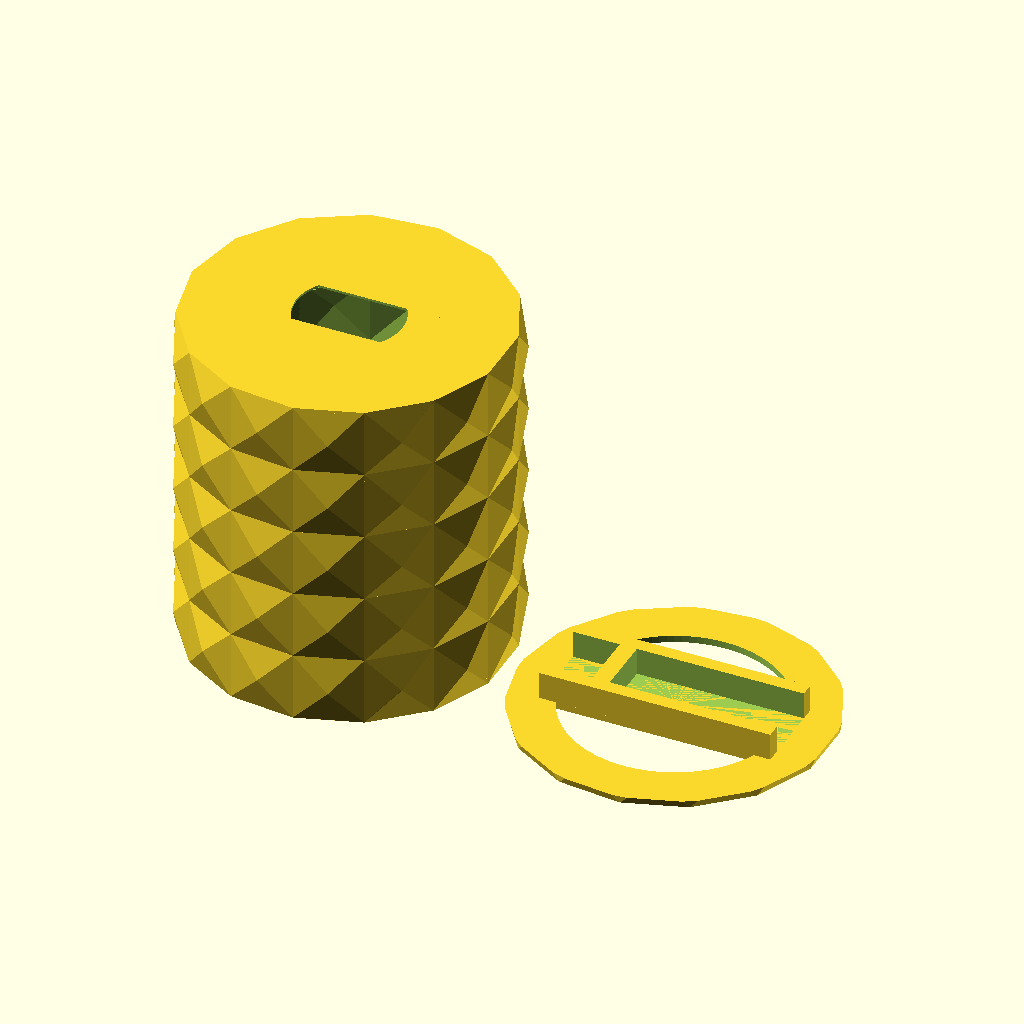
Cell 1: rendered with the file's own defaults.
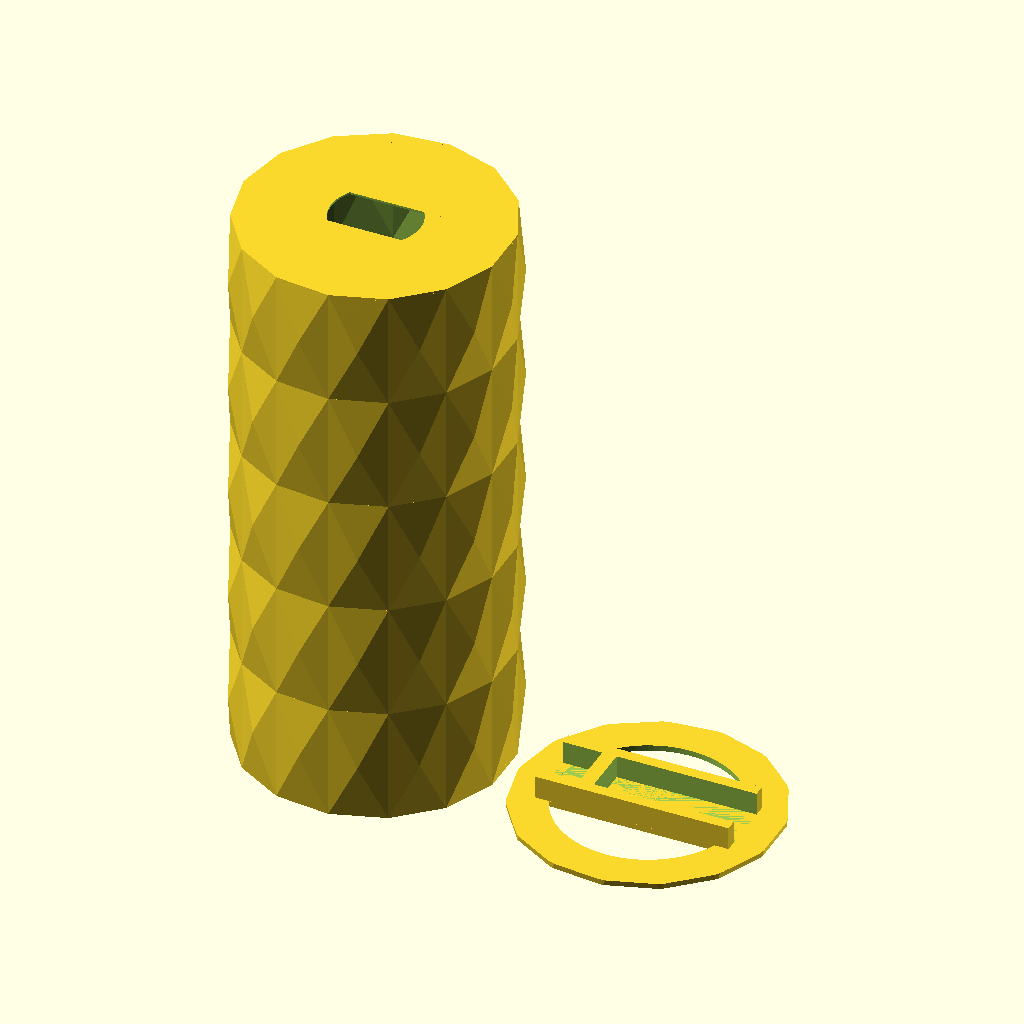
Cell 2: FACET = 40 (everything else at default).
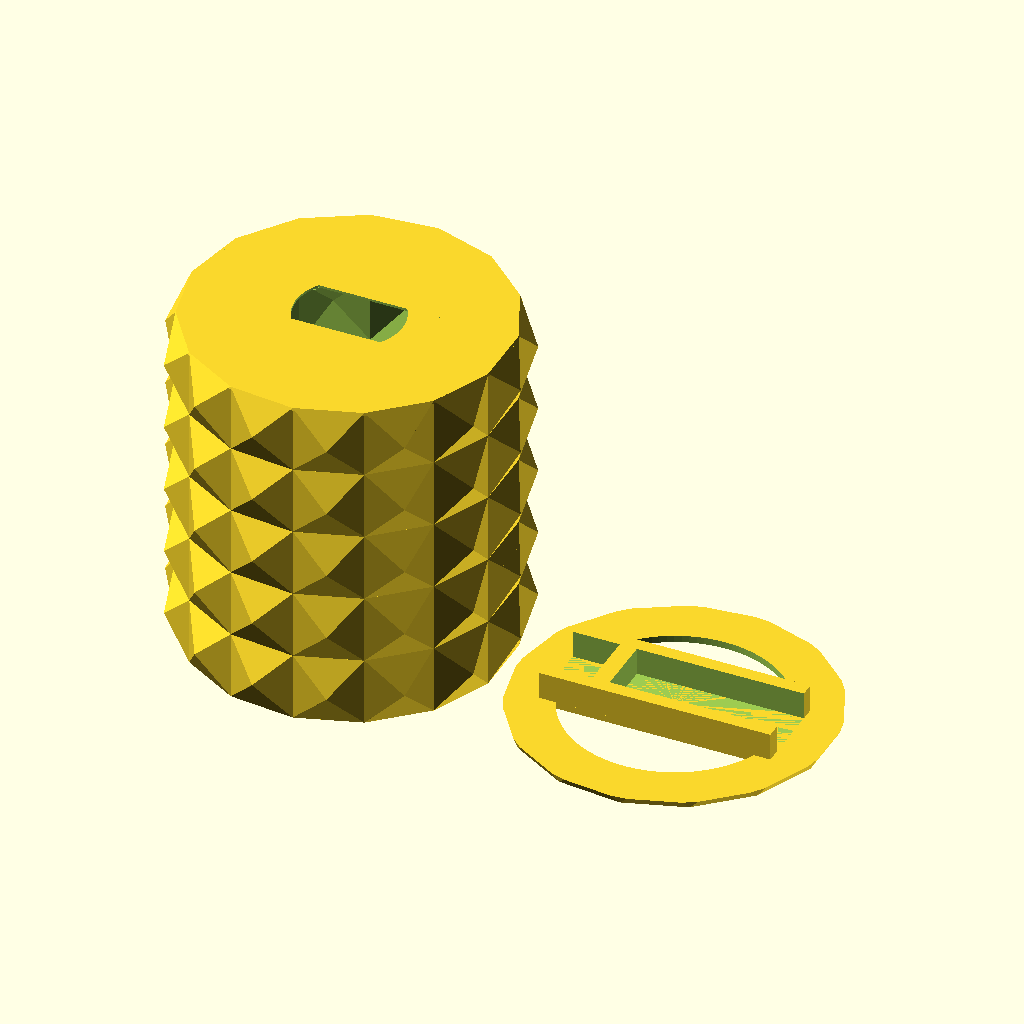
Cell 3 — PROTUDE set to 5, the other parameters unchanged.
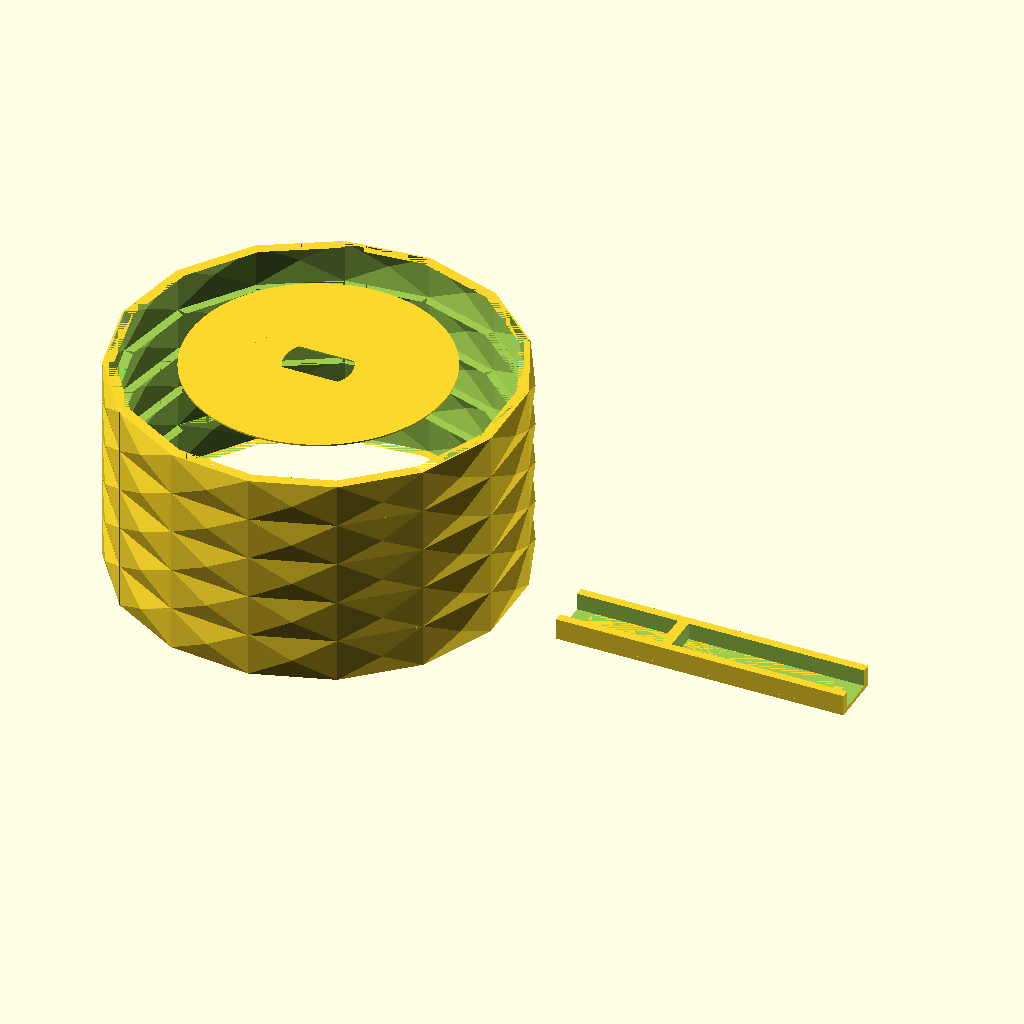
Cell 4: the same model with RADIUS = 90.
All cells are drawn from the same view direction (rotation 55°, 0°, 25°, orthographic, colour scheme Cornfield), but the view is re-fitted for each cell, so position and scale can differ between cells as well as the parameter.
The OpenSCAD source (3d-printing/2024-10-13--photo-stand-base/lib.scad):

N              = 10+5;
M              =  5;
FACET          = 20;
PROTUDE        =  2.5;
RADIUS         = 45;
H              = FACET * M;
TH             =  0.7;
ARM_WIDTH      = 31;//25;
ARM_THICKNESS  = 17;
WALL           = 0.8;
CLAW_THICKNESS = 17;
CLAW_POS       = 15;
TOLERANCE      = .17*2;

ATOM           =  0.01;

$fn = 100;

module ring(inset=0) {

    d = RADIUS*2*PI / N;

    for(j=[0:M-1]) {
        for (i=[0:N-1]) {
            translate([0, 0, j*FACET])
            rotate([0, 0, 360/N*i])
            translate([RADIUS-inset, 0, FACET/2])
            rotate([0, 90, 0])
            hull() {
                translate([0, 0, -5/2])
                cube([FACET, d+.3, 5], center=true);

                translate([0, 0, PROTUDE])
                cube([ATOM, ATOM, ATOM], center=true);
            }
        }
    }
}

module goblet() {
    difference() {
        ring();
        ring(inset=WALL);
    }

    difference() {
        intersection() {
            hull() ring();
            translate([0, 0, H-TH])
            cylinder(r=60, h=TH);
        }

        translate([0, 0, H]) {
            intersection() {
                cylinder(d=ARM_WIDTH, h=H, center=true);
                cube([ARM_WIDTH*2, ARM_THICKNESS, H], center=true);
            }
        }
    }
}


module base() {
    l = RADIUS*2*.75;
    w_ext = 25;
    w_int = CLAW_THICKNESS;
    th = 2;
    h = 10;

    difference() {        
        translate([-l/2, -w_ext/2, 0])
        cube([l, w_ext, h]);

        translate([-CLAW_POS, -w_int/2, th])
        cube([l, w_int, h]);

        translate([-CLAW_POS - l - 5, -w_int/2, th])
        cube([l, w_int, h]);


    }

    difference() {
        intersection() {
            hull() ring(inset=WALL+TOLERANCE);
            cylinder(r=60, h=th);
        }
        
        cylinder(r=RADIUS*.70, h=th*3, center=true);
    }
}

goblet();

translate([RADIUS*2+5, 0, 0])
base();
Customizer parameters (derived from the source; name, type, default, range or options):
M: number, default 5
FACET: number, default 20
PROTUDE: number, default 2.5
RADIUS: number, default 45
TH: number, default 0.7
ARM_WIDTH: number, default 31
ARM_THICKNESS: number, default 17
WALL: number, default 0.8
CLAW_THICKNESS: number, default 17
CLAW_POS: number, default 15
ATOM: number, default 0.01
